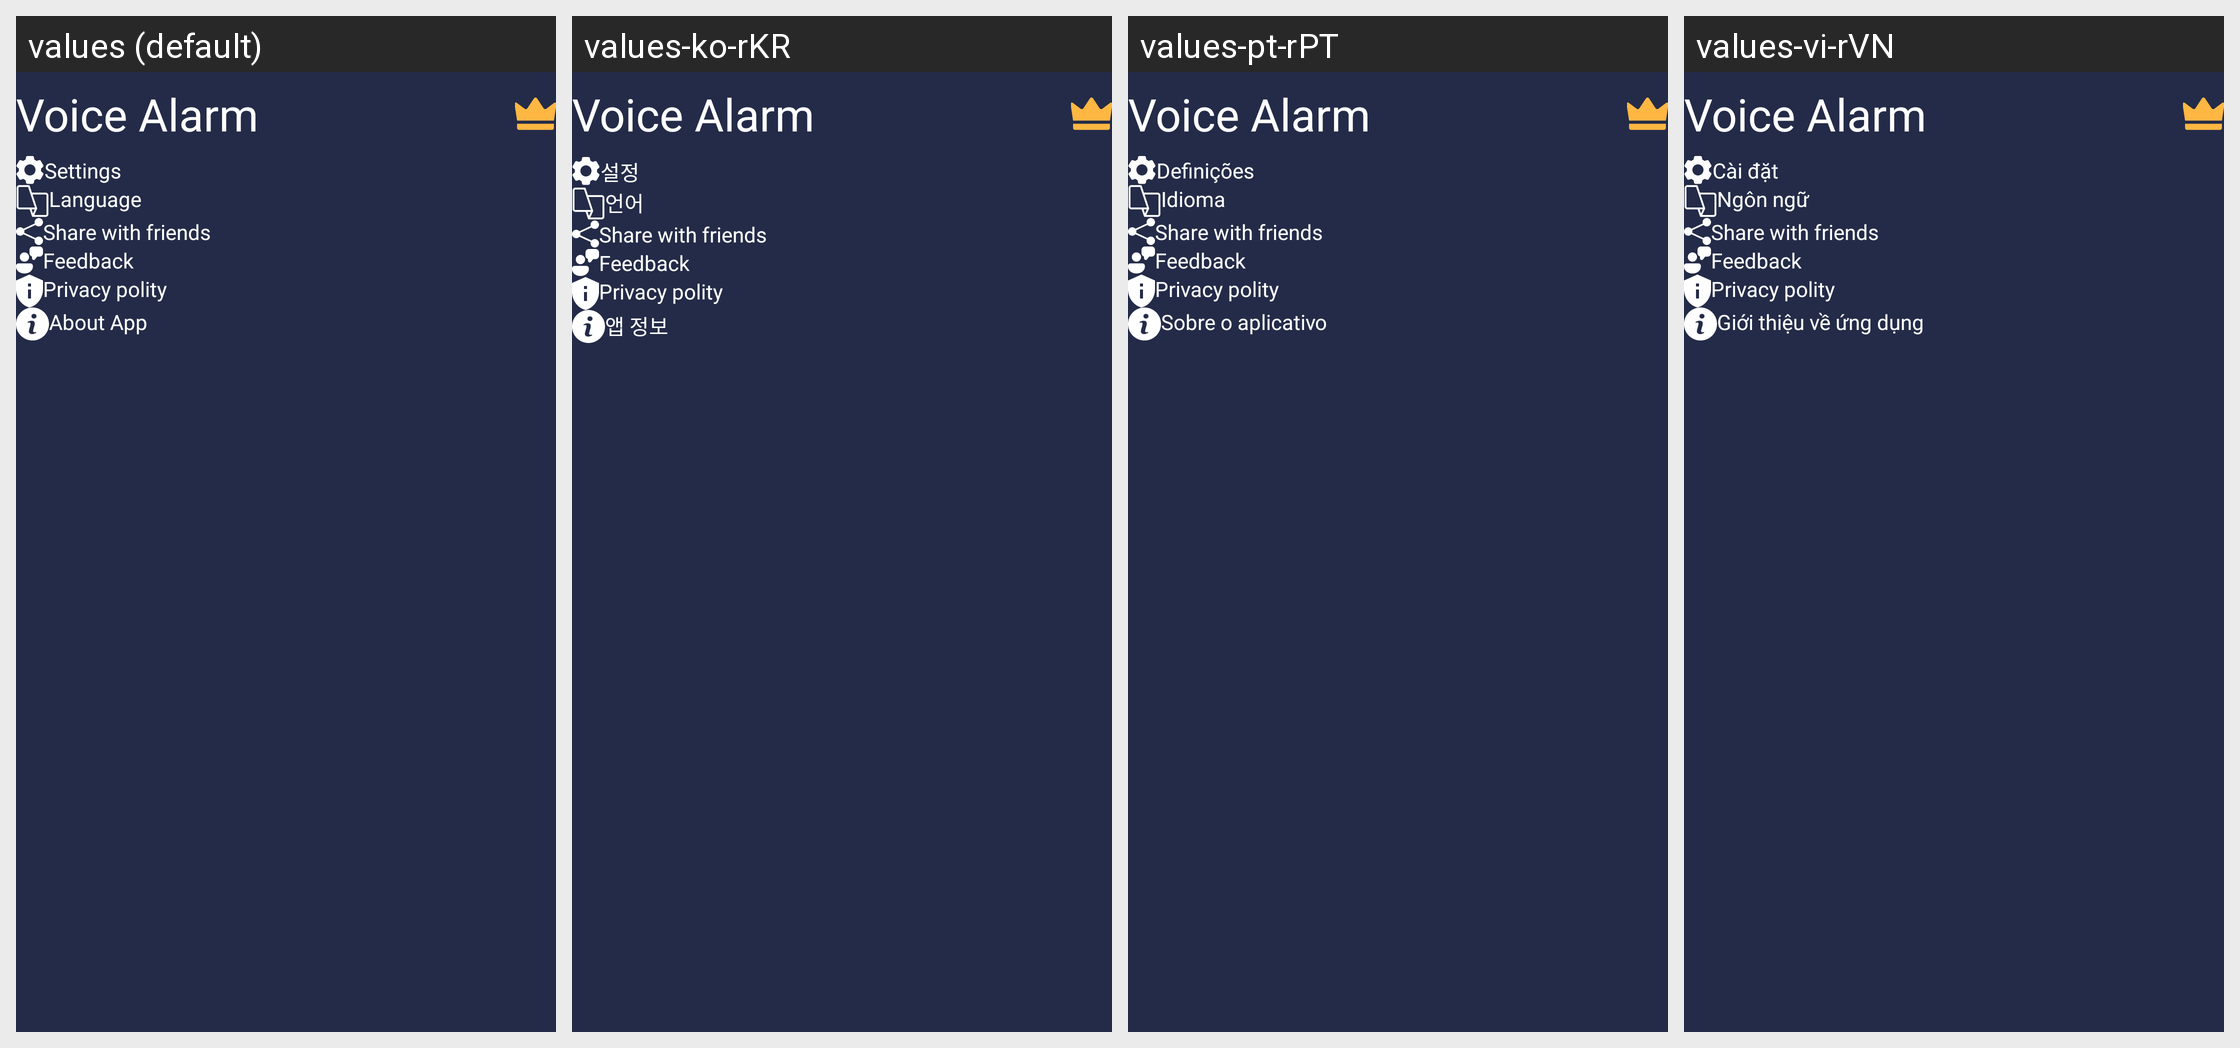

Here is an Android app screen in its default locale and in the app's own translations. Write out the translated-string differences for the strings that appear on this screen.
Android screen res/layout/fragment_more.xml rendered under 4 locales, left to right: values (default), values-ko-rKR, values-pt-rPT, values-vi-rVN. Device: Nexus 5 (rendered at 1080×1920; each locale shown at half size, 540×960, under a caption strip naming it); theme Theme.MyVoiceAlarm.
Other locales in the repository, not shown: values-ar-rSA, values-de-rDE, values-en, values-es-rES, values-fr-rFR, values-ja-rJP, values-ru-rRU, values-za-rCN.
Strings drawn on this screen, with the default value and each locale's value (text and hints the layout hard-codes, and strings that could not be matched under every locale, appear in the picture but are not listed):

voice_alarm
  values: Voice Alarm
  values-ko-rKR: Voice Alarm
  values-pt-rPT: Voice Alarm
  values-vi-rVN: Voice Alarm

action_settings
  values: Settings
  values-ko-rKR: 설정
  values-pt-rPT: Definições
  values-vi-rVN: Cài đặt

title_language
  values: Language
  values-ko-rKR: 언어
  values-pt-rPT: Idioma
  values-vi-rVN: Ngôn ngữ

title_share_with_fr
  values: Share with friends
  values-ko-rKR: Share with friends  [not translated; the default value is used]
  values-pt-rPT: Share with friends  [not translated; the default value is used]
  values-vi-rVN: Share with friends  [not translated; the default value is used]

title_feedback
  values: Feedback
  values-ko-rKR: Feedback  [not translated; the default value is used]
  values-pt-rPT: Feedback  [not translated; the default value is used]
  values-vi-rVN: Feedback  [not translated; the default value is used]

privacy_polity
  values: Privacy polity
  values-ko-rKR: Privacy polity  [not translated; the default value is used]
  values-pt-rPT: Privacy polity  [not translated; the default value is used]
  values-vi-rVN: Privacy polity  [not translated; the default value is used]

title_about_app
  values: About App
  values-ko-rKR: 앱 정보
  values-pt-rPT: Sobre o aplicativo
  values-vi-rVN: Giới thiệu về ứng dụng
